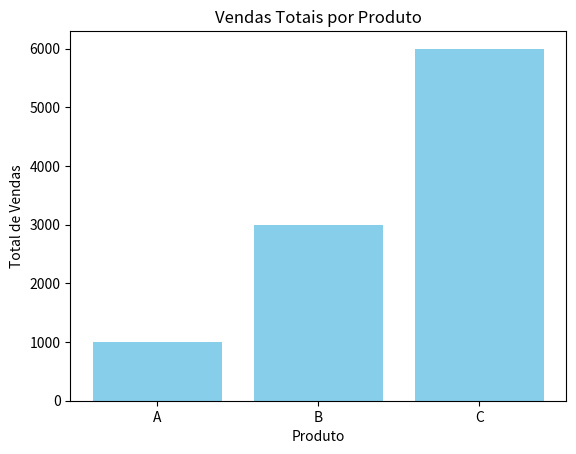

Here is the Python script that generated this plot:
# 25. Crie um gráfico de barras usando os dados do DataFrame do exercício 11,
# mostrando as vendas totais por produto.

import pandas as pd
import matplotlib.pyplot as plt

dados = {
    'produto': ['A', 'B', 'C'],
    'quantidade': [10, 20, 30],
    'preco': [100, 150, 200]
}
df = pd.DataFrame(dados)

df['TotalV'] = df['quantidade'] * df['preco']

plt.bar(df['produto'], df['TotalV'], color='skyblue')

plt.title('Vendas Totais por Produto')
plt.xlabel('Produto')
plt.ylabel('Total de Vendas')

plt.show()
